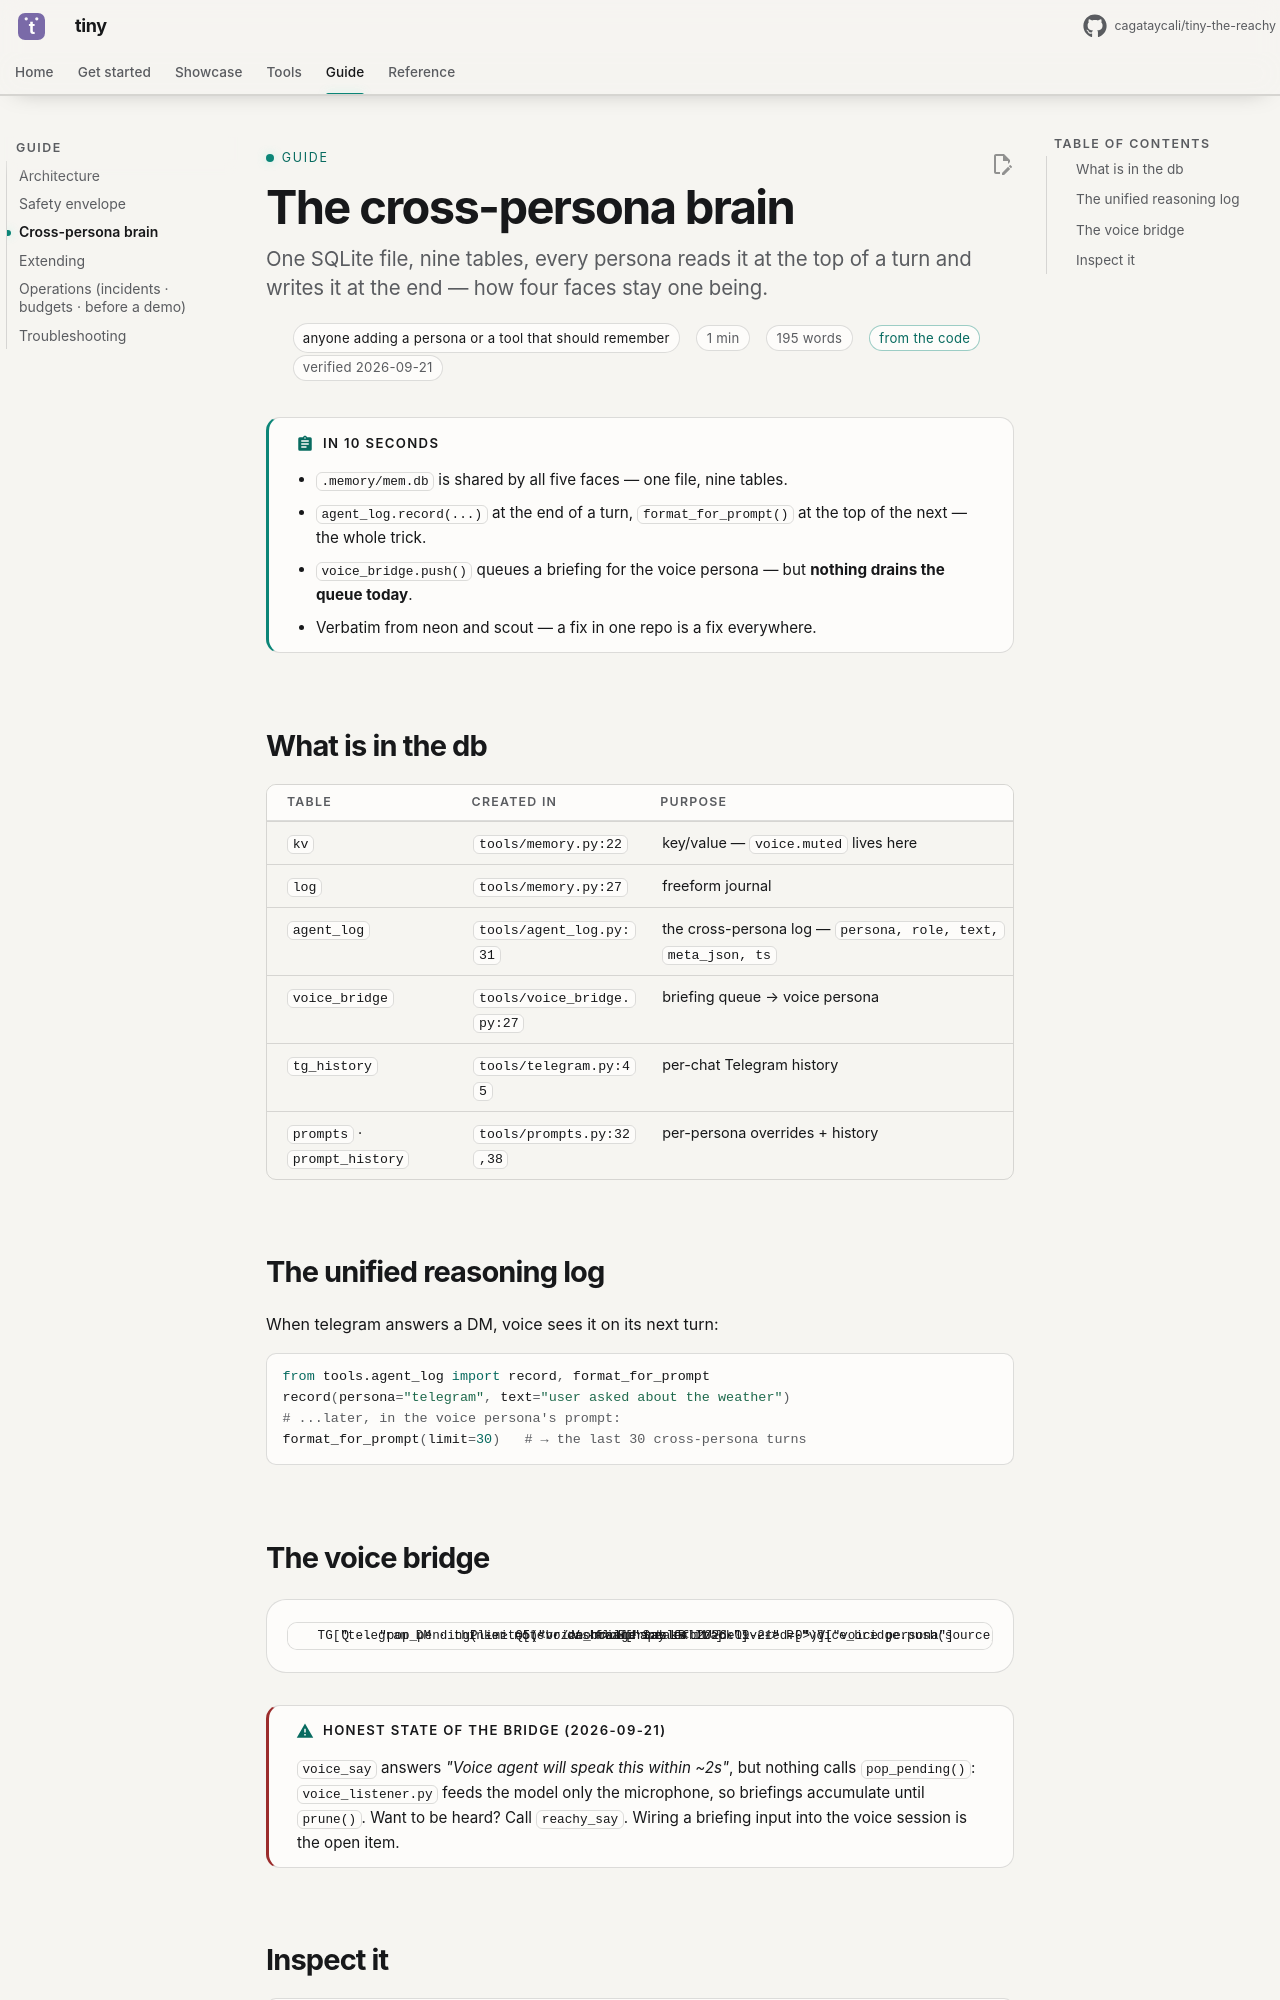

repository: cagataycali/tiny-the-reachy · page: guide/brain/index.html · generator: mkdocs

---
title: The cross-persona brain
description: "One SQLite file, nine tables, every persona reads it at the top of a turn and writes it at the end — how four faces stay one being."
for: anyone adding a persona or a tool that should remember
proof: code
verified: 2026-09-21
---

# The cross-persona brain

!!! abstract "In 10 seconds"
    - `.memory/mem.db` is shared by all five faces — one file, nine tables.
    - `agent_log.record(...)` at the end of a turn, `format_for_prompt()` at the top of the next — the whole trick.
    - `voice_bridge.push()` queues a briefing for the voice persona — but **nothing drains the queue today**.
    - Verbatim from neon and scout — a fix in one repo is a fix everywhere.

## What is in the db

<div class="filterable" data-id="table" data-placeholder="kv, prompts, telegram…" markdown>

| table | created in | purpose |
|---|---|---|
| `kv` | `tools/memory.py:22` | key/value — `voice.muted` lives here |
| `log` | `tools/memory.py:27` | freeform journal |
| `agent_log` | `tools/agent_log.py:31` | the cross-persona log — `persona, role, text, meta_json, ts` |
| `voice_bridge` | `tools/voice_bridge.py:27` | briefing queue → voice persona |
| `tg_history` | `tools/telegram.py:45` | per-chat Telegram history |
| `prompts` · `prompt_history` | `tools/prompts.py:32,38` | per-persona overrides + history |

</div>

## The unified reasoning log

When telegram answers a DM, voice sees it on its next turn:

```python
from tools.agent_log import record, format_for_prompt
record(persona="telegram", text="user asked about the weather")
# ...later, in the voice persona's prompt:
format_for_prompt(limit=30)   # → the last 30 cross-persona turns
```
